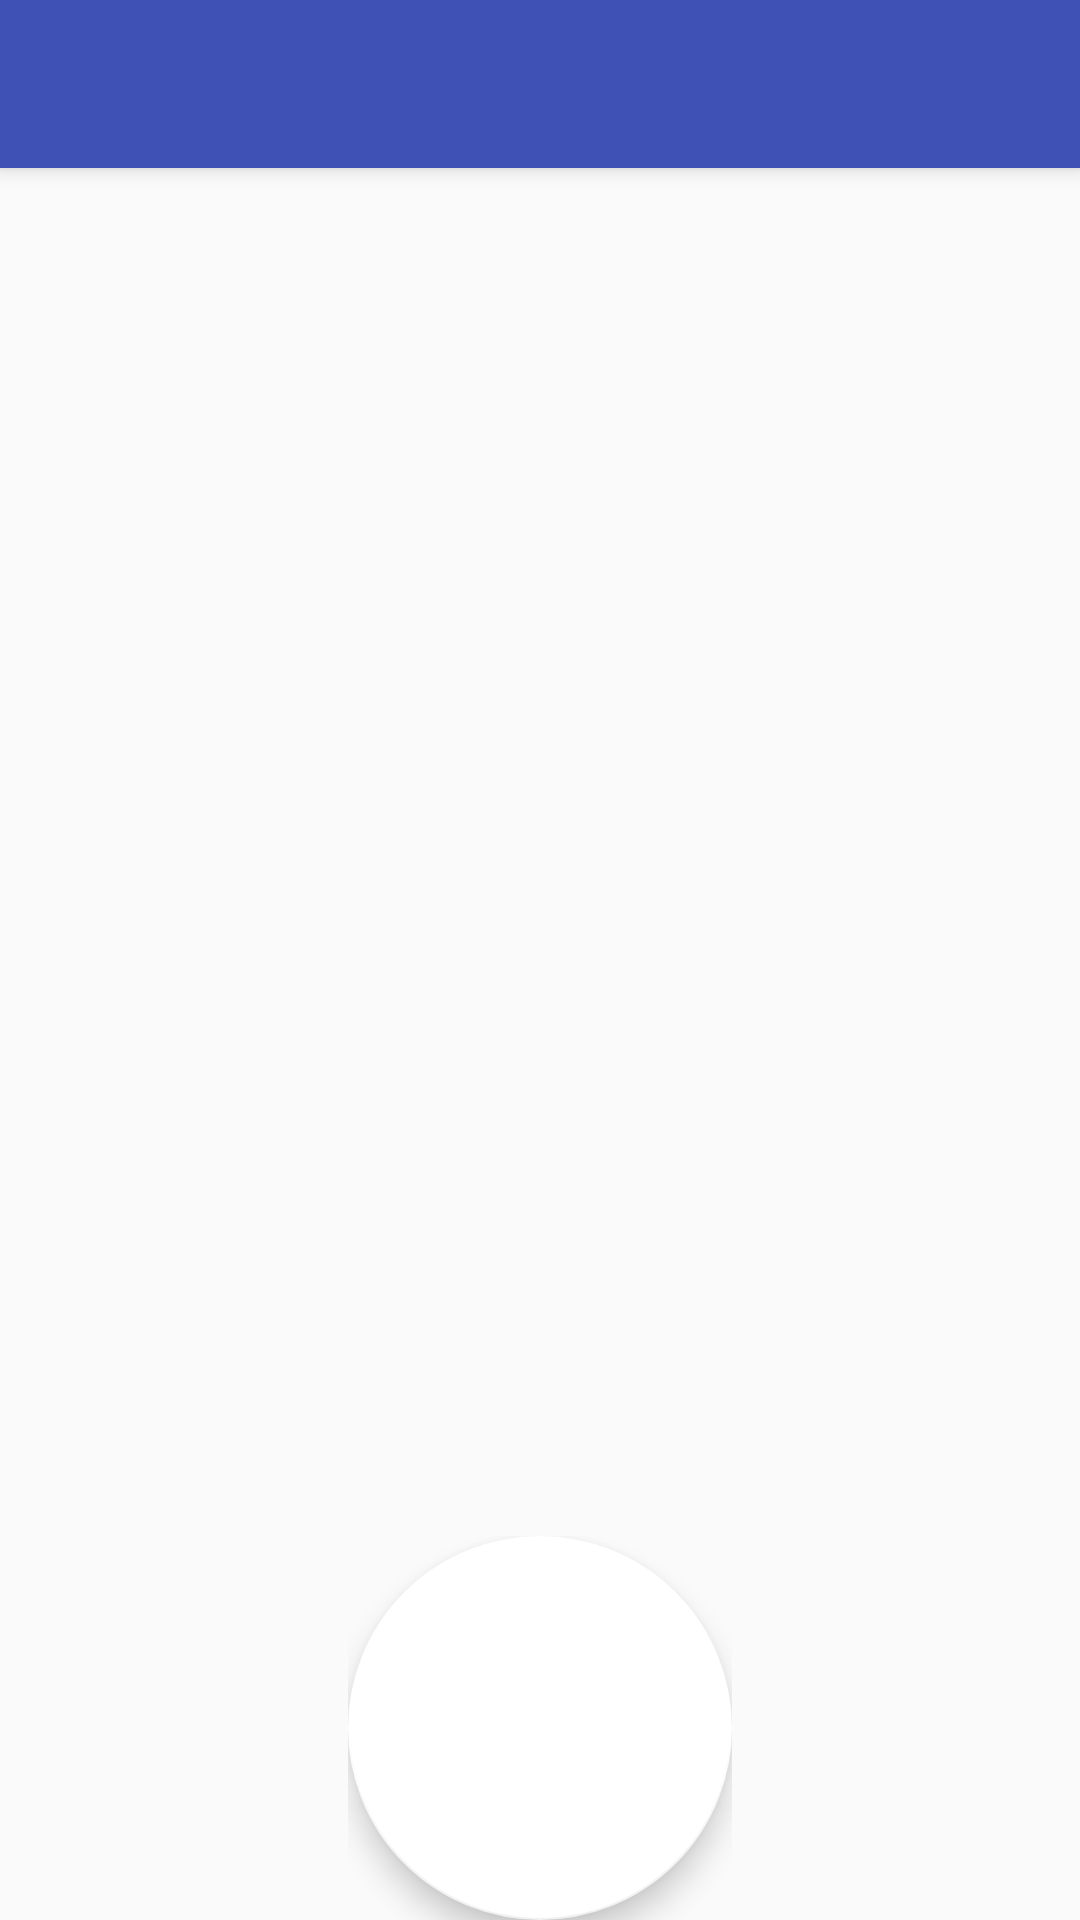

Reconstruct the res/layout file that produces this screen, plus the resources it refers to.
<!-- AndroidManifest.xml: activity theme AppTheme.NoActionBar -->
<!-- res/layout/activity_main.xml -->
<?xml version="1.0" encoding="utf-8"?>
<android.support.design.widget.CoordinatorLayout xmlns:android="http://schemas.android.com/apk/res/android"
    xmlns:app="http://schemas.android.com/apk/res-auto"
    xmlns:tools="http://schemas.android.com/tools"
    android:layout_width="match_parent"
    android:layout_height="match_parent"
    tools:context="com.example.dice.MainActivity">

    <android.support.design.widget.AppBarLayout
        android:layout_width="match_parent"
        android:layout_height="wrap_content"
        android:theme="@style/AppTheme.AppBarOverlay">

        <android.support.v7.widget.Toolbar
            android:id="@+id/toolbar"
            android:layout_width="match_parent"
            android:layout_height="?attr/actionBarSize"
            android:background="?attr/colorPrimary"
            app:popupTheme="@style/AppTheme.PopupOverlay" />

    </android.support.design.widget.AppBarLayout>

    <include layout="@layout/content_main" />
    <FrameLayout
        android:layout_width="128dp"
        android:layout_height="128dp"
        android:layout_below="@+id/chronometer"
        android:layout_centerHorizontal="true"
        android:layout_gravity="bottom|center"
        >
    <android.support.design.widget.FloatingActionButton
        android:id="@+id/fab"
        android:layout_width="match_parent"
        android:layout_height="match_parent"
        android:layout_gravity="bottom|center"
        android:layout_margin="@dimen/fab_margin"
        app:fabSize="normal"
        app:srcCompat="@drawable/dice96" />
    </FrameLayout>

</android.support.design.widget.CoordinatorLayout>
<!-- res/layout/content_main.xml (included above) -->
<?xml version="1.0" encoding="utf-8"?>
<LinearLayout xmlns:android="http://schemas.android.com/apk/res/android"
    xmlns:app="http://schemas.android.com/apk/res-auto"
    xmlns:tools="http://schemas.android.com/tools"
    android:layout_width="match_parent"
    android:layout_height="match_parent"
    app:layout_behavior="@string/appbar_scrolling_view_behavior"
    tools:context="com.example.dice.MainActivity"
    android:paddingTop="50dp"
    tools:showIn="@layout/activity_main">

    <TextView
        android:id="@+id/dice1"
        android:layout_width="match_parent"
        android:layout_height="wrap_content"
        android:layout_marginEnd="8dp"
        android:layout_weight="1"
        android:text=""
        android:textAlignment="center"
        android:textSize="250sp"
        app:layout_constraintBottom_toBottomOf="parent"
        app:layout_constraintHorizontal_bias="1.0"
        app:layout_constraintLeft_toLeftOf="parent"
        app:layout_constraintRight_toLeftOf="@+id/textView"
        app:layout_constraintTop_toTopOf="parent"
        app:layout_constraintVertical_bias="0.271" />

    <TextView
        android:id="@+id/dice2"
        android:layout_width="match_parent"
        android:layout_height="wrap_content"
        android:layout_marginEnd="8dp"
        android:layout_weight="1"
        android:text=""
        android:textAlignment="center"
        android:textSize="250sp"
        android:visibility="gone"
        app:layout_constraintBottom_toBottomOf="parent"
        app:layout_constraintRight_toRightOf="parent"
        app:layout_constraintTop_toTopOf="parent"
        app:layout_constraintVertical_bias="0.253" />
</LinearLayout>
<!-- resources referenced by this layout -->
<resources>
  <style name="AppTheme.AppBarOverlay" parent="ThemeOverlay.AppCompat.Dark.ActionBar" />
  <style name="AppTheme.PopupOverlay" parent="ThemeOverlay.AppCompat.Light" />
  <style name="AppTheme.NoActionBar">
          <item name="windowActionBar">false</item>
          <item name="windowNoTitle">true</item>
      </style>
</resources>
